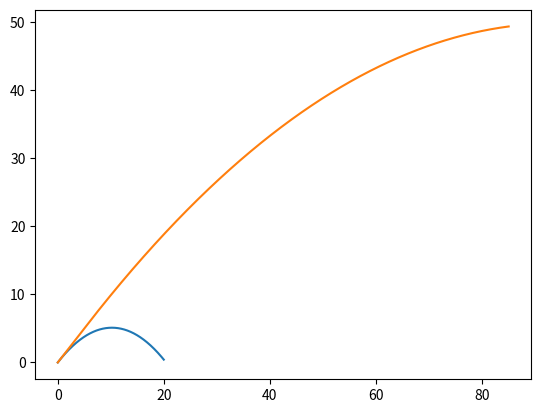

Here is the Python script that generated this plot:
import math
import numpy as np 
import matplotlib.pyplot as plt
MODEL_G = 9.8
MODEL_DM = 0.1
MODEL_DT = 0.001
MODEL_DU = 30
class Body:
    def __init__(self, x, y, vx, vy):
        self.x = x
        self.y = y
        self.vx = vx
        self.vy = vy
        self.trajectory_x = []
        self.trajectory_y = []
    def advance(self):
        self.trajectory_x.append(self.x)
        self.trajectory_y.append(self.y)

        self.x += self.vx * MODEL_DT
        self.y += self.vy * MODEL_DT
        self.vy -= MODEL_G * MODEL_DT
class Rocket(Body):
    def __init__(self,vx, vy, x, y, m):
        self.m = m
        super().__init__(x, y, 10, 10)

    def advance(self):
        if self.m >= 20:
            self.trajectory_x.append(self.x)
            self.trajectory_y.append(self.y)
            self.m -= MODEL_DM
            v = (self.vx**2 +self.vy**2)**0.5
            dv = MODEL_DU * MODEL_DM / self.m
            self.vx += dv * self.vx / v
            self.vy += dv * self.vy / v
            self.x += self.vx * MODEL_DT 
            self.y += self.vy * MODEL_DT 
        else:
            self.trajectory_x.append(self.x)
            self.trajectory_y.append(self.y)

            self.x += self.vx * MODEL_DT
            self.y += self.vy * MODEL_DT
            self.vy -= MODEL_G * MODEL_DT
            
kamen = Body(0, 0, 10, 10)
Vostok = Rocket (10, 10, 0,  0, 50)
bodies = [kamen, Vostok]

for i in np.r_[0:2:MODEL_DT]:
    kamen.advance()
for i in np.r_[0:3:MODEL_DT]:
    Vostok.advance()    
plt.plot(kamen.trajectory_x, kamen.trajectory_y)
plt.plot(Vostok.trajectory_x, Vostok.trajectory_y)
plt.show
